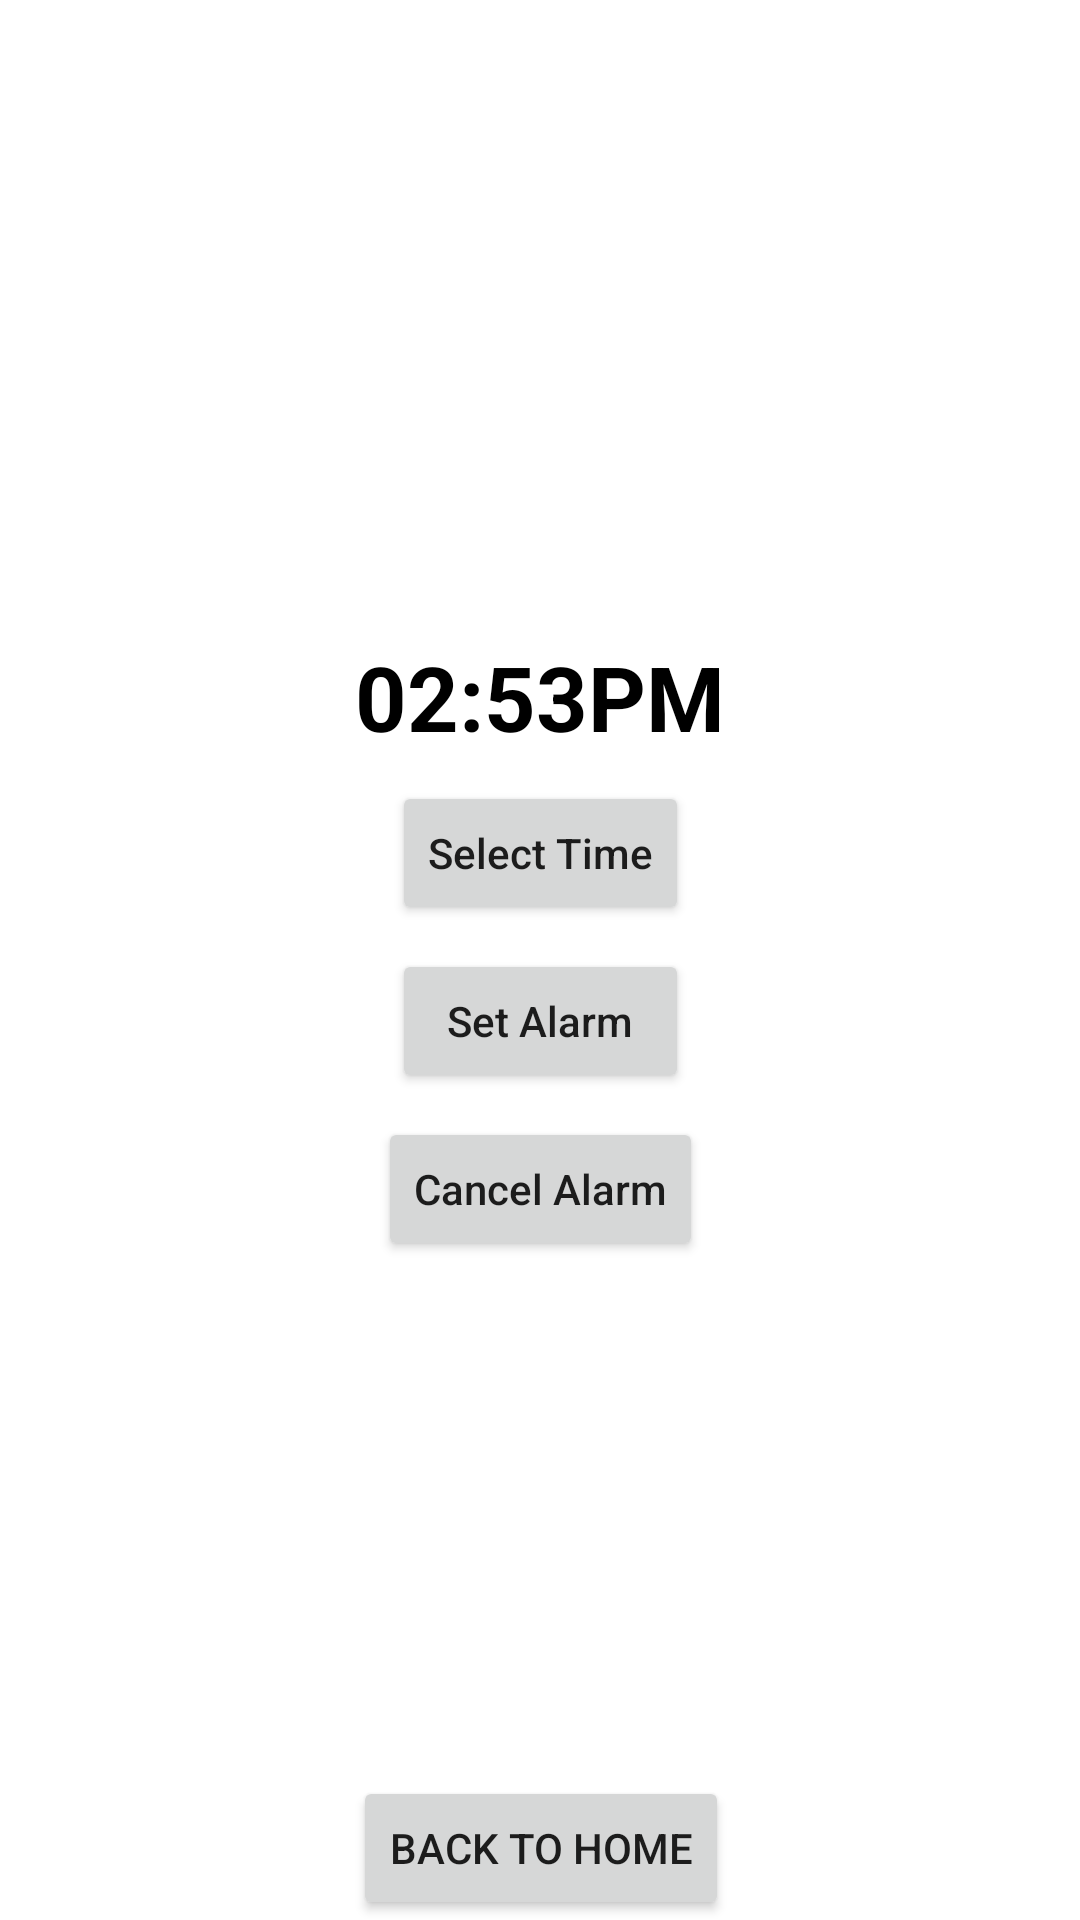

Layout XML and referenced resources for this Android screen:
<!-- AndroidManifest.xml: application theme Theme.AssociateDev -->
<!-- res/layout/fragment_alarm_manager.xml -->
<?xml version="1.0" encoding="utf-8"?>
<androidx.constraintlayout.widget.ConstraintLayout xmlns:android="http://schemas.android.com/apk/res/android"
    xmlns:app="http://schemas.android.com/apk/res-auto"
    xmlns:tools="http://schemas.android.com/tools"
    android:layout_width="match_parent"
    android:layout_height="match_parent"
    tools:context=".presenter.fragments.app.alarms.AlarmManagerFragment">


    <TextView
        android:id="@+id/tv_alarm_time"
        android:layout_width="wrap_content"
        android:layout_height="wrap_content"
        android:text="02:53PM"
        android:textStyle="bold"
        android:textColor="@color/black"
        android:textSize="30sp"
        android:layout_marginBottom="8dp"
        app:layout_constraintBottom_toTopOf="@+id/btn_select_time"
        app:layout_constraintEnd_toEndOf="parent"
        app:layout_constraintHorizontal_bias="0.5"
        app:layout_constraintStart_toStartOf="parent"
        app:layout_constraintTop_toTopOf="parent"
        app:layout_constraintVertical_chainStyle="packed" />

    <Button
        android:id="@+id/btn_select_time"
        android:layout_width="wrap_content"
        android:layout_height="wrap_content"
        android:text="Select Time"
        android:textAllCaps="false"
        android:layout_marginBottom="8dp"
        app:layout_constraintBottom_toTopOf="@+id/btn_set_alarm"
        app:layout_constraintEnd_toEndOf="@+id/tv_alarm_time"
        app:layout_constraintStart_toStartOf="@+id/tv_alarm_time"
        app:layout_constraintTop_toBottomOf="@+id/tv_alarm_time" />

    <Button
        android:id="@+id/btn_set_alarm"
        android:layout_width="0dp"
        android:layout_height="wrap_content"
        android:text="Set Alarm"
        android:textAllCaps="false"
        android:layout_marginBottom="8dp"
        app:layout_constraintBottom_toTopOf="@+id/btn_cancel_alarm"
        app:layout_constraintEnd_toEndOf="@+id/btn_select_time"
        app:layout_constraintStart_toStartOf="@+id/btn_select_time"
        app:layout_constraintTop_toBottomOf="@+id/btn_select_time" />

    <Button
        android:id="@+id/btn_cancel_alarm"
        android:layout_width="wrap_content"
        android:layout_height="wrap_content"
        android:text="Cancel Alarm"
        android:textAllCaps="false"
        android:layout_marginBottom="8dp"
        app:layout_constraintBottom_toBottomOf="parent"
        app:layout_constraintEnd_toEndOf="@+id/btn_select_time"
        app:layout_constraintStart_toStartOf="@+id/btn_select_time"
        app:layout_constraintTop_toBottomOf="@+id/btn_set_alarm" />

    <Button
        android:id="@+id/btn_return"
        android:layout_width="wrap_content"
        android:layout_height="wrap_content"
        android:text="Back to Home"
        app:layout_constraintBottom_toBottomOf="parent"
        app:layout_constraintEnd_toEndOf="@+id/btn_cancel_alarm"
        app:layout_constraintStart_toStartOf="@+id/btn_cancel_alarm" />
</androidx.constraintlayout.widget.ConstraintLayout>
<!-- resources referenced by this layout -->
<resources>
  <style name="Theme.AssociateDev" parent="Theme.MaterialComponents.Light.NoActionBar">
          
          <item name="colorPrimary">@color/purple_500</item>
          <item name="colorPrimaryVariant">@color/purple_700</item>
          <item name="colorOnPrimary">@color/white</item>
          
          <item name="colorSecondary">@color/teal_200</item>
          <item name="colorSecondaryVariant">@color/teal_700</item>
          <item name="colorOnSecondary">@color/black</item>
          
          <item name="android:statusBarColor" tools:targetApi="l">?attr/colorPrimaryVariant</item>
          
      </style>
  <!-- not gathered from this repository: default colours our renderer supplied (Android Studio template values) -->
  <color name="purple_500">#FF6200EE</color>
  <color name="purple_700">#FF3700B3</color>
  <color name="teal_200">#FF03DAC5</color>
  <color name="teal_700">#FF018786</color>
  <color name="black">#FF000000</color>
  <color name="white">#FFFFFFFF</color>
</resources>
